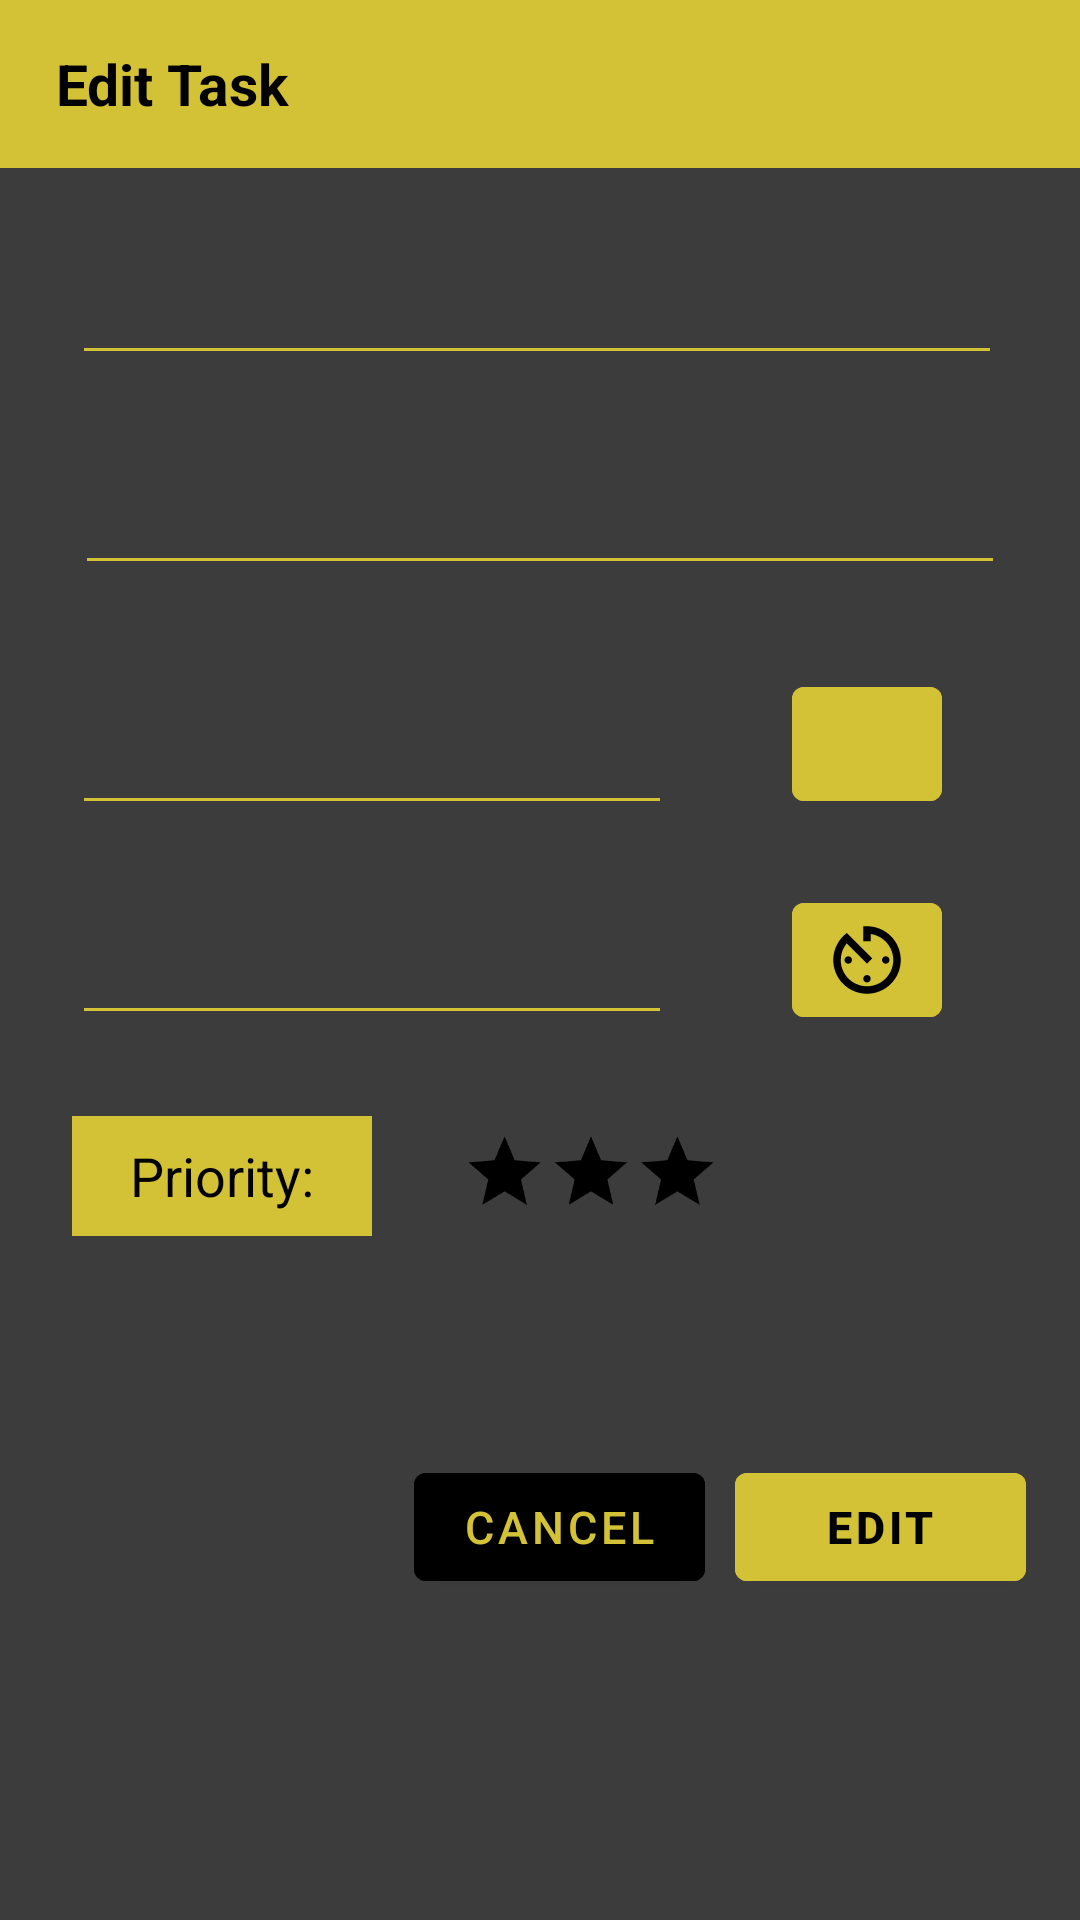

This screen was rendered from an Android layout file. Write that file and the resources it references.
<!-- AndroidManifest.xml: application theme Theme.VanocniProjekt -->
<!-- res/layout/fragment_edit.xml -->
<?xml version="1.0" encoding="utf-8"?>
<androidx.constraintlayout.widget.ConstraintLayout xmlns:android="http://schemas.android.com/apk/res/android"
    xmlns:app="http://schemas.android.com/apk/res-auto"
    xmlns:tools="http://schemas.android.com/tools"
    android:id="@+id/fragmentTask"
    android:layout_width="match_parent"
    android:layout_height="match_parent"
    android:background="#D8000000"
    android:backgroundTint="#E6000000"
    tools:context=".FragmentTaskFullFill">

    <EditText
        android:id="@+id/titleEditText"
        android:layout_width="310dp"
        android:layout_height="50dp"
        android:layout_marginStart="24dp"
        android:layout_marginTop="75dp"
        android:backgroundTint="#D3C235"
        android:ems="10"
        android:foregroundTint="#FFFFFF"
        android:inputType="textPersonName"
        android:singleLine="false"
        android:textColor="#FFFFFF"
        app:layout_constraintStart_toStartOf="parent"
        app:layout_constraintTop_toTopOf="parent" />

    <Button
        android:id="@+id/addTaskButton"
        android:layout_width="97dp"
        android:layout_height="wrap_content"
        android:layout_marginTop="485dp"
        android:layout_marginEnd="10dp"
        android:backgroundTint="#D3C235"
        android:text="Edit"
        android:textColor="#000000"
        android:textSize="15sp"
        android:textStyle="bold"
        app:layout_constraintEnd_toEndOf="parent"
        app:layout_constraintHorizontal_bias="0.969"
        app:layout_constraintStart_toStartOf="parent"
        app:layout_constraintTop_toTopOf="parent" />

    <Button
        android:id="@+id/cancelButton"
        android:layout_width="97dp"
        android:layout_height="wrap_content"
        android:layout_marginStart="168dp"
        android:layout_marginTop="485dp"
        android:layout_marginEnd="10dp"
        android:backgroundTint="#000000"
        android:text="Cancel"
        android:textColor="#D3C235"
        android:textSize="15sp"
        app:layout_constraintEnd_toStartOf="@+id/addTaskButton"
        app:layout_constraintHorizontal_bias="1.0"
        app:layout_constraintStart_toStartOf="parent"
        app:layout_constraintTop_toTopOf="parent" />

    <EditText
        android:id="@+id/describtionEditText"
        android:layout_width="310dp"
        android:layout_height="50dp"
        android:layout_marginStart="25dp"
        android:layout_marginTop="20dp"
        android:backgroundTint="#D3C235"
        android:ems="10"
        android:inputType="textPersonName"
        android:textColor="#FFFFFF"
        app:layout_constraintStart_toStartOf="parent"
        app:layout_constraintTop_toBottomOf="@+id/titleEditText" />

    <Button
        android:id="@+id/setDateButton"
        android:layout_width="50dp"
        android:layout_height="50dp"
        android:layout_marginStart="264dp"
        android:layout_marginTop="28dp"
        android:backgroundTint="#D3C235"
        android:drawableTop="@drawable/ic_calendar"
        android:windowSoftInputMode="adjustPan"
        app:layout_constraintStart_toStartOf="parent"
        app:layout_constraintTop_toBottomOf="@+id/describtionEditText" />

    <EditText
        android:id="@+id/editTextDate"
        android:layout_width="200dp"
        android:layout_height="50dp"
        android:layout_marginStart="24dp"
        android:layout_marginTop="225dp"
        android:backgroundTint="#D3C235"
        android:ems="10"
        android:gravity="center"
        android:inputType="date"
        android:textColor="#FFFFFF"
        android:windowSoftInputMode="adjustPan"
        app:layout_constraintStart_toStartOf="parent"
        app:layout_constraintTop_toTopOf="parent" />

    <EditText
        android:id="@+id/editTextTime"
        android:layout_width="200dp"
        android:layout_height="50dp"
        android:layout_marginStart="24dp"
        android:layout_marginTop="20dp"
        android:backgroundTint="#D3C235"
        android:ems="10"
        android:gravity="center"
        android:inputType="textPersonName"
        android:onClick="TimePicker"
        android:textColor="#FFFFFF"
        android:windowSoftInputMode="adjustPan"
        app:layout_constraintStart_toStartOf="parent"
        app:layout_constraintTop_toBottomOf="@+id/editTextDate" />

    <Button
        android:id="@+id/setTimeButton"
        android:layout_width="50dp"
        android:layout_height="50dp"
        android:layout_marginStart="264dp"
        android:layout_marginTop="100dp"
        android:backgroundTint="#D3C235"
        android:drawableTop="@drawable/ic_time"
        android:windowSoftInputMode="adjustPan"
        app:layout_constraintStart_toStartOf="parent"
        app:layout_constraintTop_toBottomOf="@+id/describtionEditText" />

    <TextView
        android:id="@+id/textPriority"
        android:layout_width="100dp"
        android:layout_height="40dp"
        android:layout_marginStart="24dp"
        android:layout_marginTop="372dp"
        android:background="#D3C235"
        android:backgroundTint="#D3C235"
        android:gravity="center"
        android:text="Priority:"
        android:textColor="#000000"
        android:textSize="18dp"
        android:windowSoftInputMode="adjustPan"
        app:layout_constraintStart_toStartOf="parent"
        app:layout_constraintTop_toTopOf="parent" />

    <TextView
        android:id="@+id/textView"
        android:layout_width="0dp"
        android:layout_height="?attr/actionBarSize"
        android:background="@color/Yellow"
        android:backgroundTint="@color/Yellow"
        android:foregroundTint="#000000"
        android:text="    Edit Task"
        android:textSize="19sp"
        android:textStyle="bold"
        android:gravity="center_vertical"
        android:textColor="@color/black"
        app:layout_constraintEnd_toEndOf="parent"
        app:layout_constraintHorizontal_bias="0.0"
        app:layout_constraintStart_toStartOf="parent"
        app:layout_constraintTop_toTopOf="parent" />

    <TextView
        android:id="@+id/textView2"
        android:layout_width="202dp"
        android:layout_height="12dp"
        android:layout_marginStart="180dp"
        android:layout_marginTop="532dp"
        app:layout_constraintStart_toStartOf="parent"
        app:layout_constraintTop_toTopOf="parent" />

    <RatingBar
        android:id="@+id/ratingBar2"
        android:layout_width="wrap_content"
        android:layout_height="wrap_content"
        android:layout_marginStart="125dp"
        android:layout_marginTop="365dp"
        android:numStars="3"
        android:progressBackgroundTint="@color/black"
        android:progressTint="@color/Yellow"
        android:scaleX="0.6"
        android:scaleY="0.6"
        android:scrollbarSize="10dp"
        android:stepSize="1"
        app:layout_constraintStart_toStartOf="parent"
        app:layout_constraintTop_toTopOf="parent" />

</androidx.constraintlayout.widget.ConstraintLayout>
<!-- resources referenced by this layout -->
<resources>
  <color name="Yellow">#D3C235</color>
  <color name="black">#FF000000</color>
  <!-- drawable ic_time (drawable) -->
  <vector android:height="30dp" android:tint="#000000"
      android:viewportHeight="24" android:viewportWidth="24"
      android:width="30dp" xmlns:android="http://schemas.android.com/apk/res/android">
      <path android:fillColor="@android:color/white" android:pathData="M11,17c0,0.55 0.45,1 1,1s1,-0.45 1,-1 -0.45,-1 -1,-1 -1,0.45 -1,1zM11,3v4h2L13,5.08c3.39,0.49 6,3.39 6,6.92 0,3.87 -3.13,7 -7,7s-7,-3.13 -7,-7c0,-1.68 0.59,-3.22 1.58,-4.42L12,13l1.41,-1.41 -6.8,-6.8v0.02C4.42,6.45 3,9.05 3,12c0,4.97 4.02,9 9,9 4.97,0 9,-4.03 9,-9s-4.03,-9 -9,-9h-1zM18,12c0,-0.55 -0.45,-1 -1,-1s-1,0.45 -1,1 0.45,1 1,1 1,-0.45 1,-1zM6,12c0,0.55 0.45,1 1,1s1,-0.45 1,-1 -0.45,-1 -1,-1 -1,0.45 -1,1z"/>
  </vector>
  <style name="Theme.VanocniProjekt" parent="Theme.MaterialComponents.DayNight.DarkActionBar">
          
          <item name="colorPrimary">@color/purple_500</item>
          <item name="colorPrimaryVariant">@color/purple_700</item>
          <item name="colorOnPrimary">@color/white</item>
          
          <item name="colorSecondary">@color/teal_200</item>
          <item name="colorSecondaryVariant">@color/teal_700</item>
          <item name="colorOnSecondary">@color/black</item>
          
          <item name="android:statusBarColor">?attr/colorPrimaryVariant</item>
          
  
          <item name="actionOverflowButtonStyle">@style/ThreeDotsColor</item>
  
      </style>
  
      //Theme for the loading screen
  <color name="purple_500">#FF6200EE</color>
  <color name="purple_700">#FF3700B3</color>
  <color name="white">#FFFFFFFF</color>
  <color name="teal_200">#FF03DAC5</color>
  <color name="teal_700">#FF018786</color>
  <style name="ThreeDotsColor" parent="Widget.AppCompat.Light.ActionButton.Overflow">
          <item name="tint">#000000</item>
      </style>
</resources>
